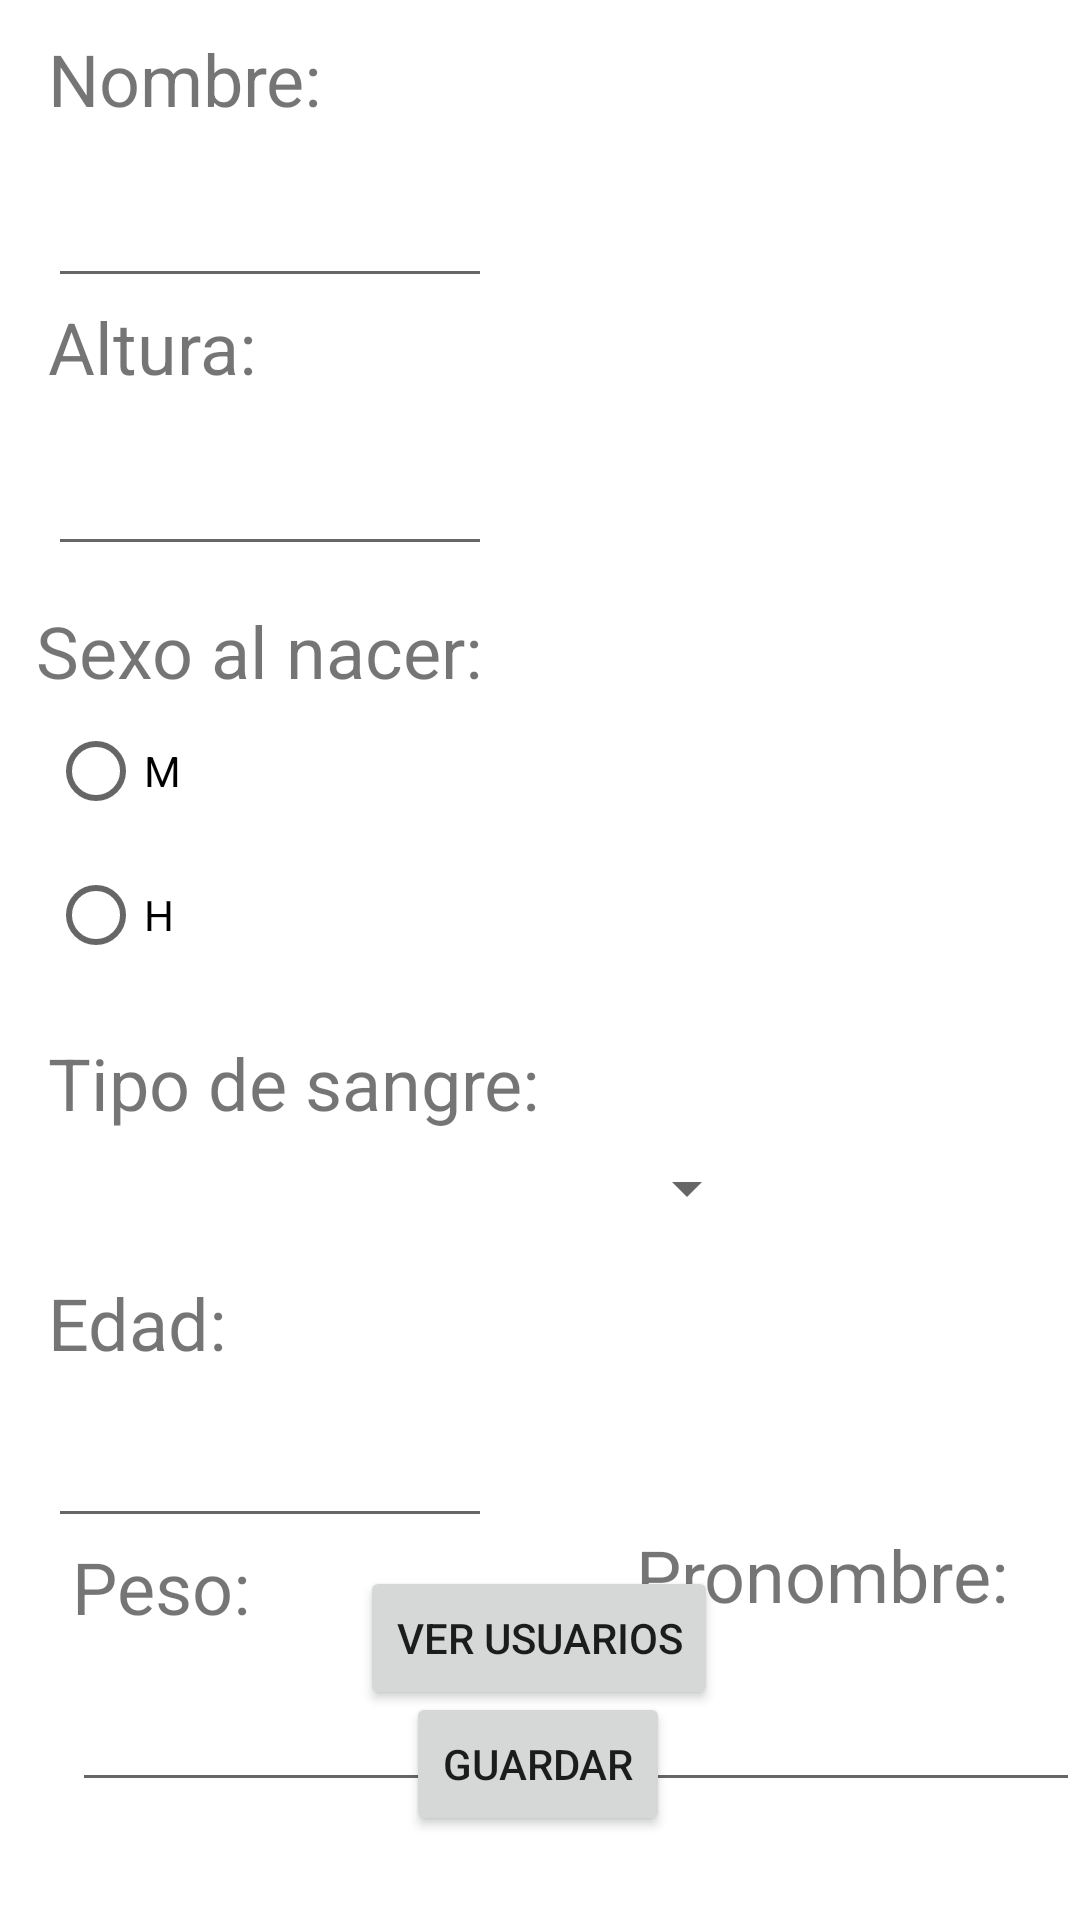

Android layout source for this screen:
<!-- AndroidManifest.xml: application theme Theme.TallerSesion1 -->
<!-- res/layout/activity_main.xml -->
<?xml version="1.0" encoding="utf-8"?>
<androidx.constraintlayout.widget.ConstraintLayout xmlns:android="http://schemas.android.com/apk/res/android"
    xmlns:app="http://schemas.android.com/apk/res-auto"
    xmlns:tools="http://schemas.android.com/tools"
    android:layout_width="match_parent"
    android:layout_height="match_parent"
    tools:context=".MainActivity">

    <Button
        android:id="@+id/buttonUsers"
        android:layout_width="wrap_content"
        android:layout_height="wrap_content"
        android:layout_marginBottom="70dp"
        android:text="Ver usuarios"
        app:layout_constraintBottom_toBottomOf="parent"
        app:layout_constraintEnd_toEndOf="parent"
        app:layout_constraintHorizontal_bias="0.498"
        app:layout_constraintStart_toStartOf="parent" />

    <TextView
        android:id="@+id/textViewNombre"
        android:layout_width="wrap_content"
        android:layout_height="wrap_content"
        android:layout_marginLeft="16dp"
        android:layout_marginTop="10dp"
        android:text="Nombre:"
        android:textSize="24sp"
        app:layout_constraintLeft_toLeftOf="parent"
        app:layout_constraintTop_toTopOf="parent" />

    <EditText
        android:id="@+id/editTextAltura"
        android:layout_width="148dp"
        android:layout_height="57dp"
        android:layout_marginStart="16dp"
        android:ems="10"
        android:inputType="numberDecimal"
        android:textSize="24sp"
        app:layout_constraintStart_toStartOf="parent"
        app:layout_constraintTop_toBottomOf="@+id/textViewAltura" />

    <EditText
        android:id="@+id/editTextEdad"
        android:layout_width="148dp"
        android:layout_height="57dp"
        android:layout_marginStart="16dp"
        android:layout_marginTop="324dp"
        android:ems="10"
        android:inputType="number"
        android:textSize="24sp"
        app:layout_constraintStart_toStartOf="parent"
        app:layout_constraintTop_toBottomOf="@+id/textViewAltura" />

    <EditText
        android:id="@+id/editTextPeso"
        android:layout_width="148dp"
        android:layout_height="57dp"
        android:layout_marginStart="24dp"
        android:layout_marginTop="412dp"
        android:ems="10"
        android:inputType="numberDecimal"
        android:textSize="24sp"
        app:layout_constraintStart_toStartOf="parent"
        app:layout_constraintTop_toBottomOf="@+id/textViewAltura" />

    <EditText
        android:id="@+id/editTextPronombre"
        android:layout_width="148dp"
        android:layout_height="57dp"
        android:layout_marginStart="212dp"
        android:layout_marginTop="412dp"
        android:ems="10"
        android:inputType="textPersonName|text"
        android:textSize="24sp"
        app:layout_constraintStart_toStartOf="parent"
        app:layout_constraintTop_toBottomOf="@+id/textViewAltura" />

    <EditText
        android:id="@+id/editTextName"
        android:layout_width="148dp"
        android:layout_height="57dp"
        android:layout_marginStart="16dp"
        android:ems="10"
        android:inputType="textPersonName"
        android:textSize="24sp"
        app:layout_constraintStart_toStartOf="parent"
        app:layout_constraintTop_toBottomOf="@+id/textViewNombre" />

    <TextView
        android:id="@+id/textViewSangre"
        android:layout_width="wrap_content"
        android:layout_height="wrap_content"
        android:layout_marginLeft="16dp"
        android:layout_marginTop="156dp"
        android:text="Tipo de sangre:"
        android:textSize="24sp"
        app:layout_constraintLeft_toLeftOf="parent"
        app:layout_constraintTop_toBottomOf="@+id/editTextAltura" />

    <TextView
        android:id="@+id/textViewEdad"
        android:layout_width="wrap_content"
        android:layout_height="wrap_content"
        android:layout_marginLeft="16dp"
        android:layout_marginTop="236dp"
        android:text="Edad:"
        android:textSize="24sp"
        app:layout_constraintLeft_toLeftOf="parent"
        app:layout_constraintTop_toBottomOf="@+id/editTextAltura" />

    <TextView
        android:id="@+id/textViewPeso"
        android:layout_width="wrap_content"
        android:layout_height="wrap_content"
        android:layout_marginLeft="24dp"
        android:layout_marginTop="324dp"
        android:text="Peso:"
        android:textSize="24sp"
        app:layout_constraintLeft_toLeftOf="parent"
        app:layout_constraintTop_toBottomOf="@+id/editTextAltura" />

    <TextView
        android:id="@+id/textViewPronombre"
        android:layout_width="wrap_content"
        android:layout_height="wrap_content"
        android:layout_marginLeft="212dp"
        android:layout_marginTop="320dp"
        android:text="Pronombre:"
        android:textSize="24sp"
        app:layout_constraintLeft_toLeftOf="parent"
        app:layout_constraintTop_toBottomOf="@+id/editTextAltura" />

    <TextView
        android:id="@+id/textViewSexo"
        android:layout_width="wrap_content"
        android:layout_height="wrap_content"
        android:layout_marginLeft="12dp"
        android:layout_marginTop="12dp"
        android:text="Sexo al nacer:"
        android:textSize="24sp"
        app:layout_constraintLeft_toLeftOf="parent"
        app:layout_constraintTop_toBottomOf="@+id/editTextAltura" />

    <Spinner
        android:id="@+id/spinnerSangre"
        android:layout_width="242dp"
        android:layout_height="46dp"
        android:layout_marginTop="28dp"
        app:layout_constraintEnd_toEndOf="parent"
        app:layout_constraintHorizontal_bias="0.094"
        app:layout_constraintStart_toStartOf="parent"
        app:layout_constraintTop_toBottomOf="@+id/radioGroupSexo" />

    <TextView
        android:id="@+id/textViewAltura"
        android:layout_width="wrap_content"
        android:layout_height="wrap_content"
        android:layout_marginStart="16dp"
        android:text="Altura:"
        android:textSize="24sp"
        app:layout_constraintStart_toStartOf="parent"
        app:layout_constraintTop_toBottomOf="@+id/editTextName" />

    <RadioGroup
        android:id="@+id/radioGroupSexo"
        android:layout_width="238dp"
        android:layout_height="112dp"
        android:layout_marginStart="16dp"
        android:layout_marginBottom="232dp"
        app:layout_constraintBottom_toBottomOf="parent"
        app:layout_constraintStart_toStartOf="parent"
        app:layout_constraintTop_toBottomOf="@+id/textViewSexo"
        app:layout_constraintVertical_bias="0.0">

        <RadioButton
            android:id="@+id/radioButtonM"
            android:layout_width="match_parent"
            android:layout_height="wrap_content"
            android:text="M" />

        <RadioButton
            android:id="@+id/radioButtonH"
            android:layout_width="match_parent"
            android:layout_height="wrap_content"
            android:text="H" />
    </RadioGroup>

    <Button
        android:id="@+id/buttonGuardar"
        android:layout_width="wrap_content"
        android:layout_height="wrap_content"
        android:layout_marginBottom="28dp"
        android:text="Guardar"
        app:layout_constraintBottom_toBottomOf="parent"
        app:layout_constraintEnd_toEndOf="parent"
        app:layout_constraintHorizontal_bias="0.498"
        app:layout_constraintStart_toStartOf="parent" />

</androidx.constraintlayout.widget.ConstraintLayout>
<!-- resources referenced by this layout -->
<resources>
  <style name="Theme.TallerSesion1" parent="Theme.MaterialComponents.DayNight.DarkActionBar">
          
          <item name="colorPrimary">@color/purple_500</item>
          <item name="colorPrimaryVariant">@color/purple_700</item>
          <item name="colorOnPrimary">@color/white</item>
          
          <item name="colorSecondary">@color/teal_200</item>
          <item name="colorSecondaryVariant">@color/teal_700</item>
          <item name="colorOnSecondary">@color/black</item>
          
          <item name="android:statusBarColor" tools:targetApi="l">?attr/colorPrimaryVariant</item>
          
      </style>
  <!-- not gathered from this repository: default colours our renderer supplied (Android Studio template values) -->
  <color name="purple_500">#FF6200EE</color>
  <color name="purple_700">#FF3700B3</color>
  <color name="teal_200">#FF03DAC5</color>
  <color name="teal_700">#FF018786</color>
  <color name="black">#FF000000</color>
  <color name="white">#FFFFFFFF</color>
</resources>
